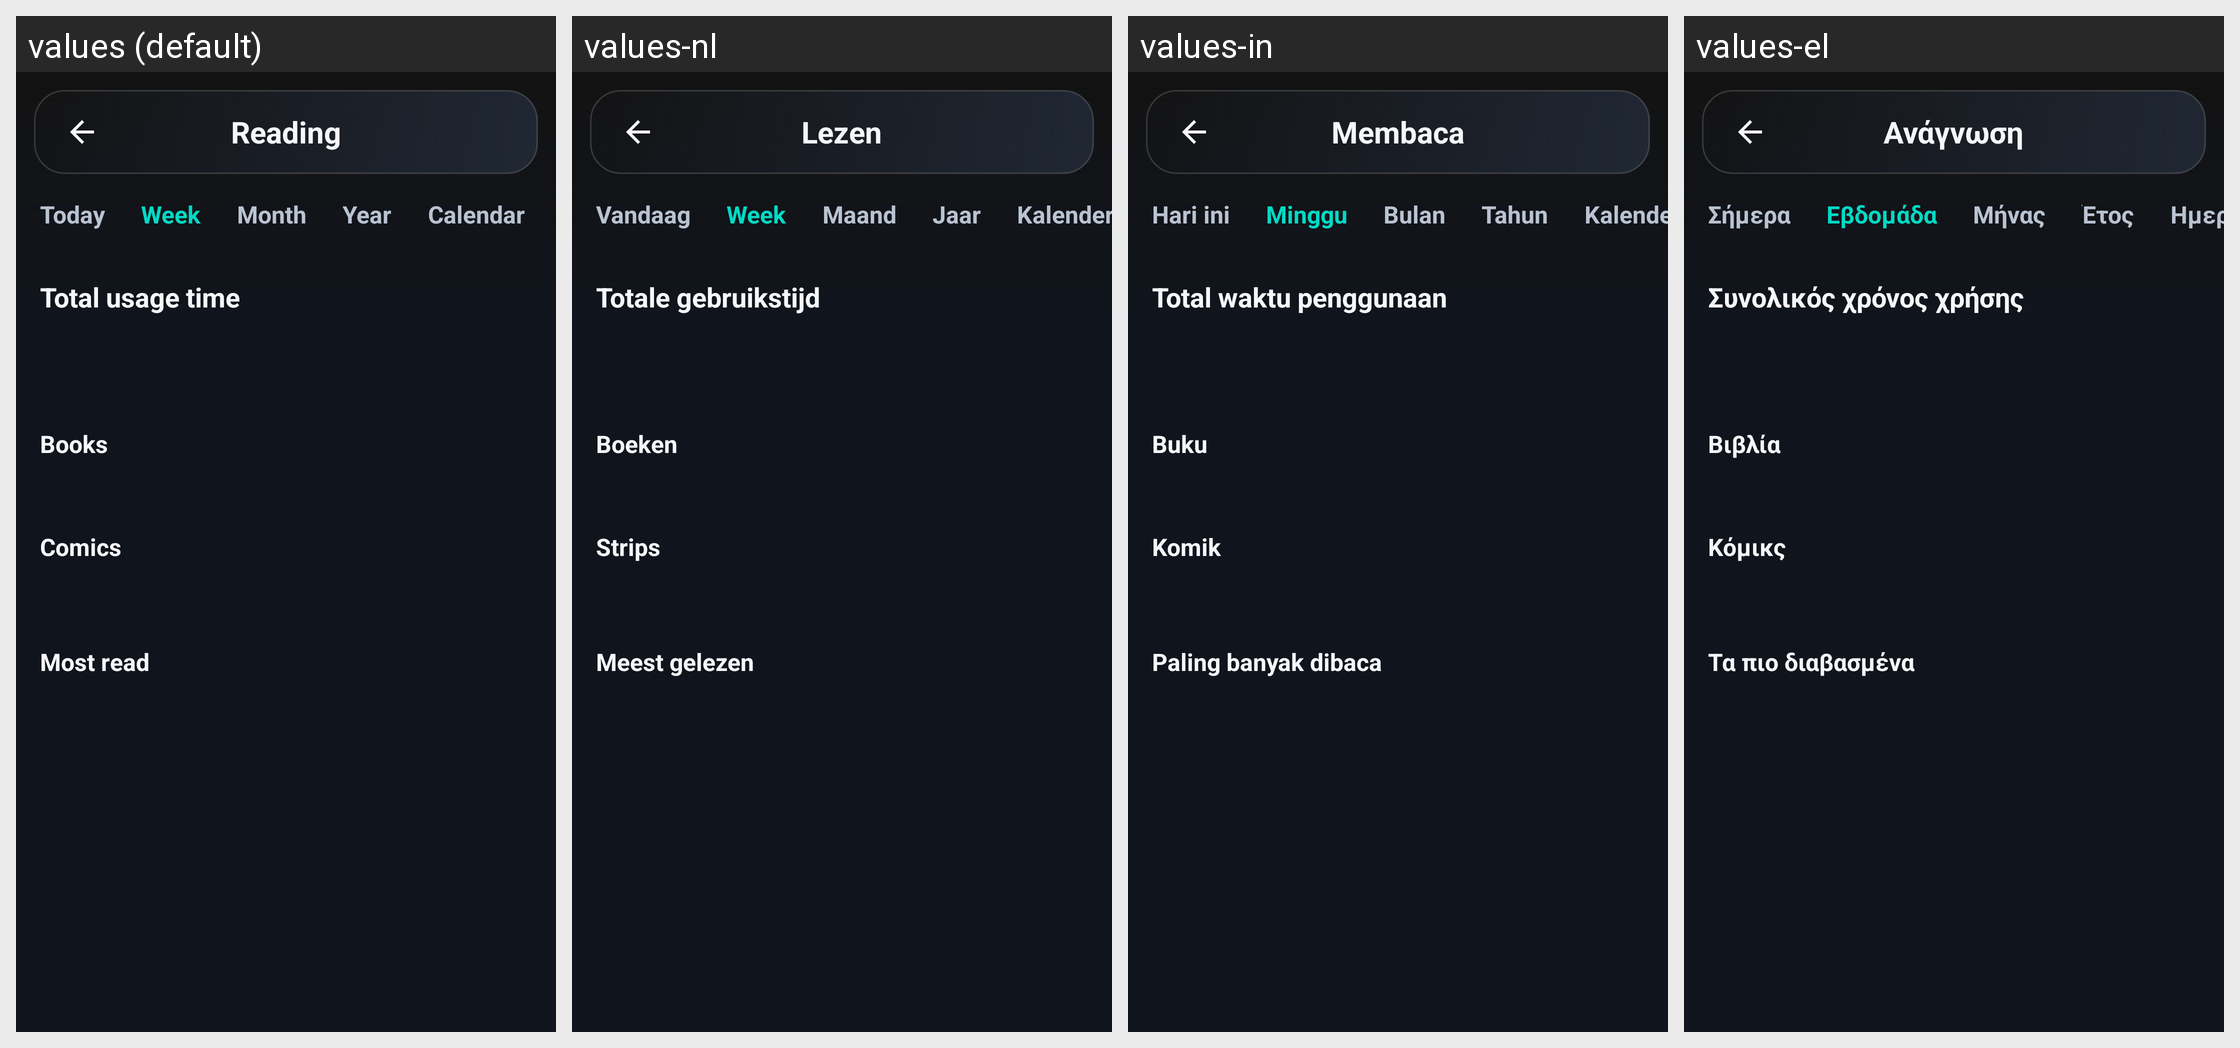

The same Android screen rendered under several of its app's locales, left to right. List the strings drawn on it with the default value and each locale's translation.
Android screen res/layout/activity_reading_stats.xml rendered under 4 locales, left to right: values (default), values-nl, values-in, values-el. Device: Nexus 5 (rendered at 1080×1920; each locale shown at half size, 540×960, under a caption strip naming it); theme Theme.A2U.
Other locales in the repository, not shown: values-de, values-es, values-fr, values-it, values-pl, values-pt, values-ro, values-ru, values-tr, values-uk.
Strings drawn on this screen, with the default value and each locale's value (text and hints the layout hard-codes, and strings that could not be matched under every locale, appear in the picture but are not listed):

reading_stats_title
  values: Reading
  values-nl: Lezen
  values-in: Membaca
  values-el: Ανάγνωση

stats_tab_day
  values: Today
  values-nl: Vandaag
  values-in: Hari ini
  values-el: Σήμερα

stats_tab_week
  values: Week
  values-nl: Week
  values-in: Minggu
  values-el: Εβδομάδα

stats_tab_month
  values: Month
  values-nl: Maand
  values-in: Bulan
  values-el: Μήνας

stats_tab_year
  values: Year
  values-nl: Jaar
  values-in: Tahun
  values-el: Έτος

stats_tab_calendar
  values: Calendar
  values-nl: Kalender
  values-in: Kalender
  values-el: Ημερολόγιο

stats_total_time
  values: Total usage time
  values-nl: Totale gebruikstijd
  values-in: Total waktu penggunaan
  values-el: Συνολικός χρόνος χρήσης

reading_stats_books_title
  values: Books
  values-nl: Boeken
  values-in: Buku
  values-el: Βιβλία

reading_stats_comics_title
  values: Comics
  values-nl: Strips
  values-in: Komik
  values-el: Κόμικς

reading_stats_top_titles
  values: Most read
  values-nl: Meest gelezen
  values-in: Paling banyak dibaca
  values-el: Τα πιο διαβασμένα
